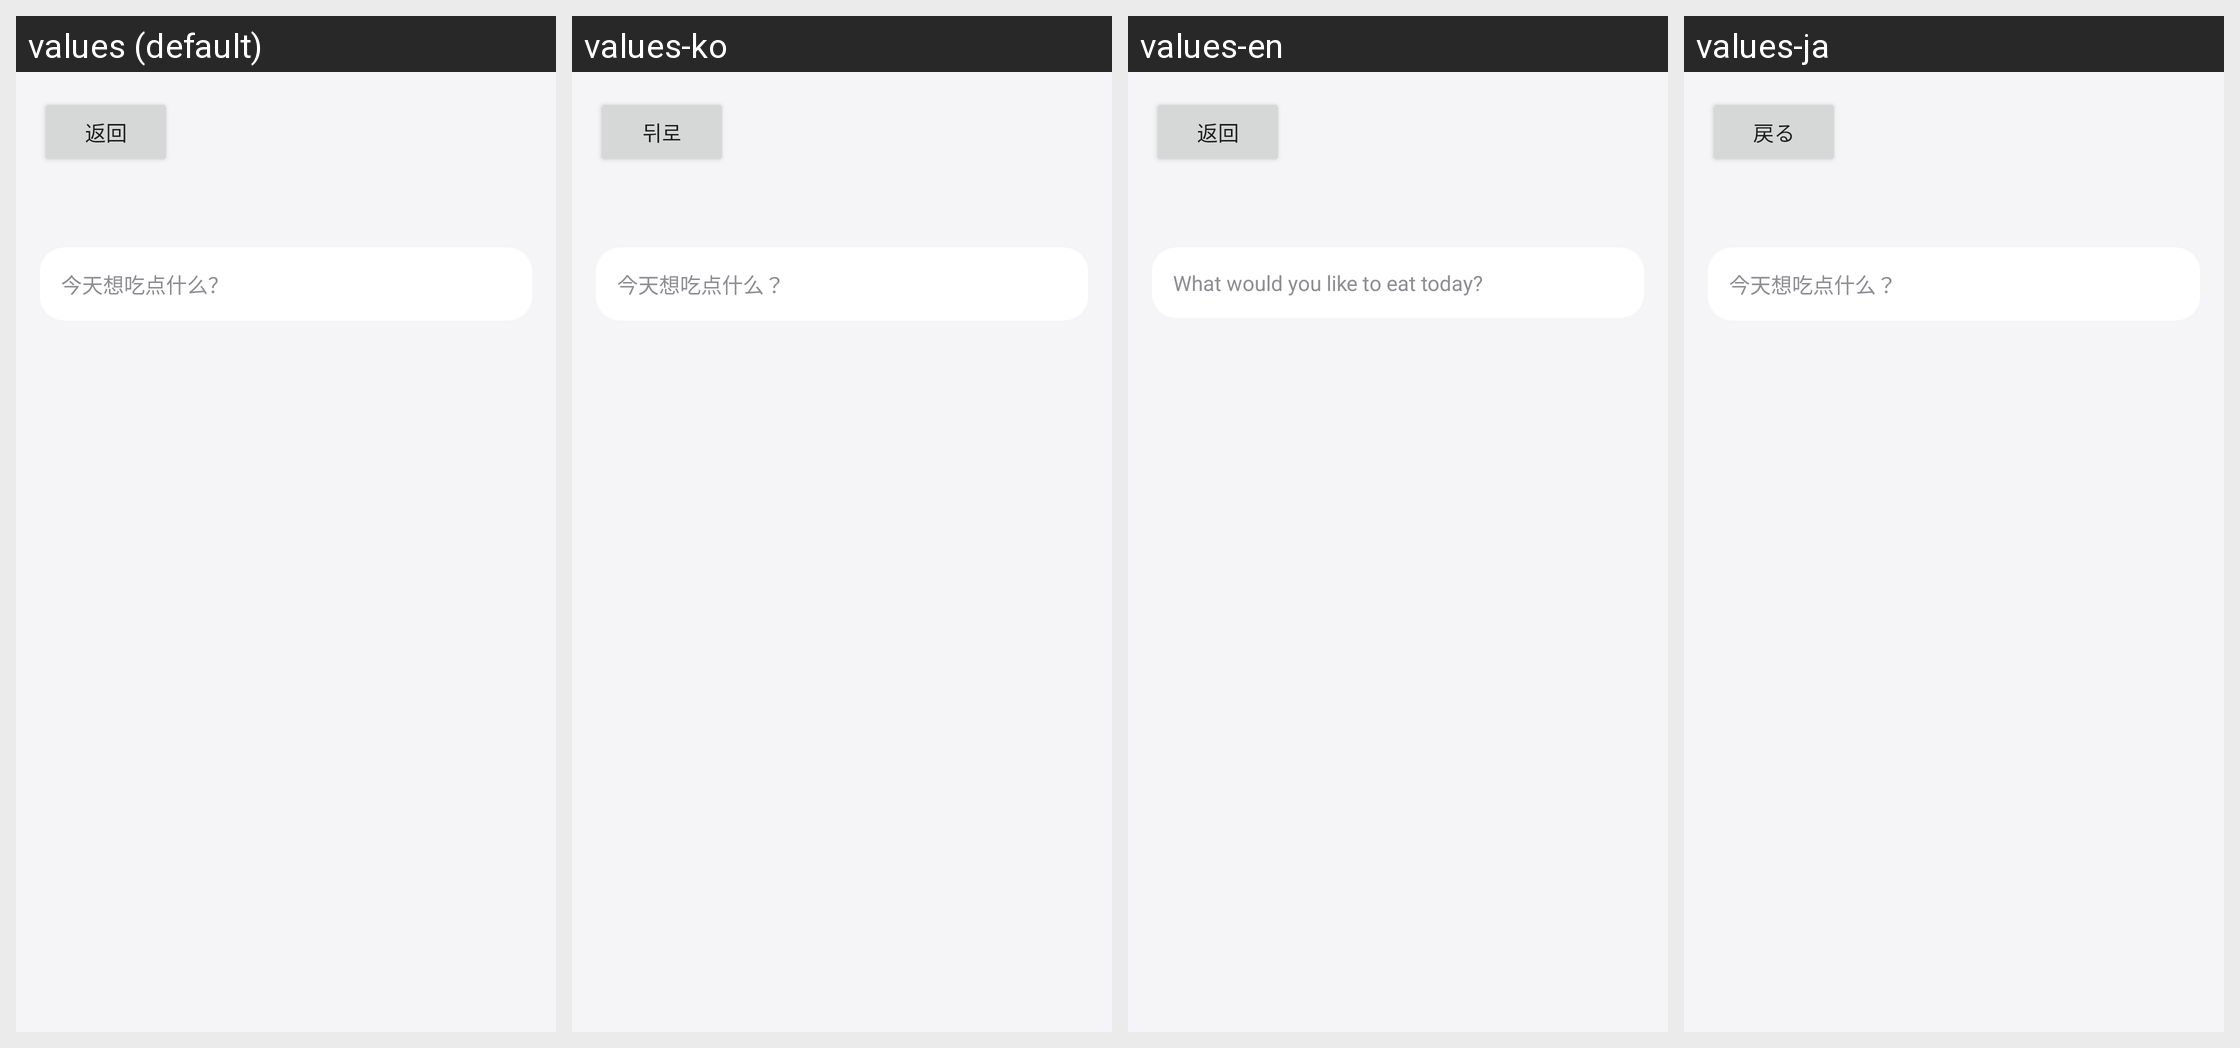

For this localized Android screen grid, give each drawn string resource with its value in every locale shown.
Android screen res/layout/activity_user_profile.xml rendered under 4 locales, left to right: values (default), values-ko, values-en, values-ja. Device: Nexus 5 (rendered at 1080×1920; each locale shown at half size, 540×960, under a caption strip naming it); theme AppTheme.
Other locales in the repository, not shown: values-es, values-fr, values-zh-rTW.
Strings drawn on this screen, with the default value and each locale's value (text and hints the layout hard-codes, and strings that could not be matched under every locale, appear in the picture but are not listed):

action_back
  values: 返回
  values-ko: 뒤로
  values-en: 返回  [not translated; the default value is used]
  values-ja: 戻る

home_greeting
  values: 今天想吃点什么？
  values-ko: 今天想吃点什么？  [not translated; the default value is used]
  values-en: What would you like to eat today?
  values-ja: 今天想吃点什么？  [not translated; the default value is used]
